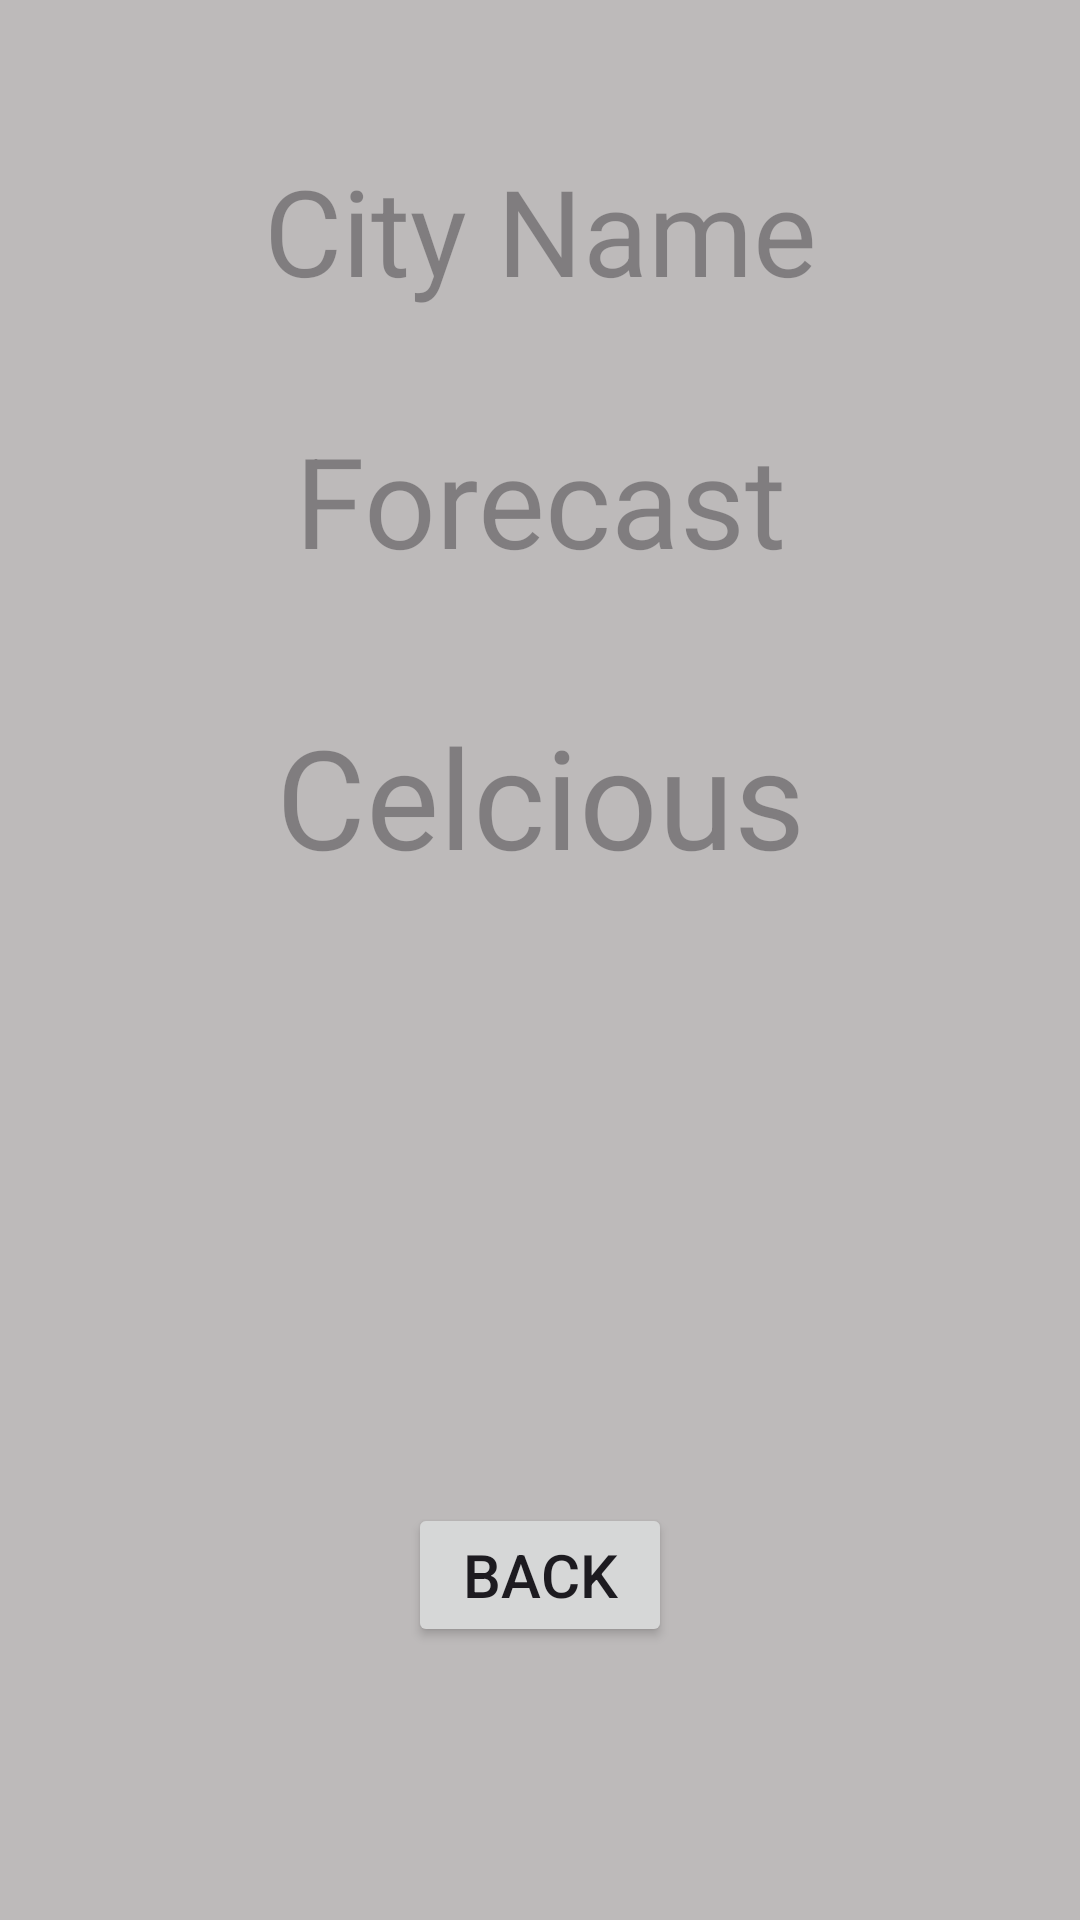

Produce the Android XML layout that renders to this screen, including the resource entries it uses.
<!-- AndroidManifest.xml: application theme Theme.MVVM_Hilt_Repo_Coroutines_Retrofit_Test_WeatherApp -->
<!-- res/layout/fragment_state.xml -->
<?xml version="1.0" encoding="utf-8"?>
<androidx.constraintlayout.widget.ConstraintLayout xmlns:android="http://schemas.android.com/apk/res/android"
    xmlns:app="http://schemas.android.com/apk/res-auto"
    xmlns:tools="http://schemas.android.com/tools"
    android:layout_width="match_parent"
    android:layout_height="match_parent"
    tools:context=".view.StateFragment"
    android:background="#BDBABA">

    <ImageView
        android:id="@+id/imageStateView"
        android:layout_width="wrap_content"
        android:layout_height="wrap_content"
        android:src="@drawable/sun"
        android:scaleType="centerCrop"
        app:layout_constraintBottom_toBottomOf="parent"
        app:layout_constraintEnd_toEndOf="parent"
        app:layout_constraintStart_toStartOf="parent"
        app:layout_constraintTop_toTopOf="parent" />

    <TextView
        android:id="@+id/cityNameText"
        android:layout_width="match_parent"
        android:layout_height="wrap_content"
        android:layout_marginTop="45dp"
        android:hint="City Name"
        android:padding="5dp"
        android:textAlignment="center"
        android:textColor="@color/black"
        android:textSize="40sp"
        app:layout_constraintEnd_toEndOf="parent"
        app:layout_constraintHorizontal_bias="0.0"
        app:layout_constraintStart_toStartOf="parent"
        app:layout_constraintTop_toTopOf="parent"></TextView>


    <TextView
        android:id="@+id/forecastText"
        android:layout_width="match_parent"
        android:layout_height="wrap_content"
        android:layout_marginTop="25dp"
        android:hint="Forecast"
        android:padding="5dp"
        android:textAlignment="center"
        android:textColor="@color/black"
        android:textSize="42sp"
        app:layout_constraintEnd_toEndOf="parent"
        app:layout_constraintStart_toStartOf="parent"
        app:layout_constraintTop_toBottomOf="@+id/cityNameText"></TextView>

    <TextView
        android:id="@+id/celciustText"
        android:layout_width="match_parent"
        android:layout_height="wrap_content"
        android:layout_marginTop="30dp"
        android:hint="Celcious"
        android:padding="5dp"
        android:textAlignment="center"
        android:textColor="@color/black"
        android:textSize="46sp"
        app:layout_constraintEnd_toEndOf="parent"
        app:layout_constraintHorizontal_bias="0.0"
        app:layout_constraintStart_toStartOf="parent"
        app:layout_constraintTop_toBottomOf="@+id/forecastText"></TextView>

    <ImageView
        android:id="@+id/imageView"
        android:layout_width="130dp"
        android:layout_height="130dp"
        android:layout_marginTop="30dp"
        android:src="@drawable/ic_launcher_foreground"
        app:layout_constraintEnd_toEndOf="parent"
        app:layout_constraintStart_toStartOf="parent"
        app:layout_constraintTop_toBottomOf="@+id/celciustText" />

    <Button
        android:id="@+id/backButton"
        android:text="Back"
        android:textSize="20sp"
        android:layout_width="wrap_content"
        android:layout_height="wrap_content"
        android:layout_marginTop="40dp"
        app:layout_constraintEnd_toEndOf="parent"
        app:layout_constraintStart_toStartOf="parent"
        app:layout_constraintTop_toBottomOf="@+id/imageView" />


</androidx.constraintlayout.widget.ConstraintLayout>
<!-- resources referenced by this layout -->
<resources>
  <style name="Theme.MVVM_Hilt_Repo_Coroutines_Retrofit_Test_WeatherApp" parent="Base.Theme.MVVM_Hilt_Repo_Coroutines_Retrofit_Test_WeatherApp" />
  <style name="Base.Theme.MVVM_Hilt_Repo_Coroutines_Retrofit_Test_WeatherApp" parent="Theme.Material3.DayNight.NoActionBar">
          
          
      </style>
  <!-- not gathered from this repository: default colours our renderer supplied (Android Studio template values) -->
  <color name="black">#FF000000</color>
</resources>
